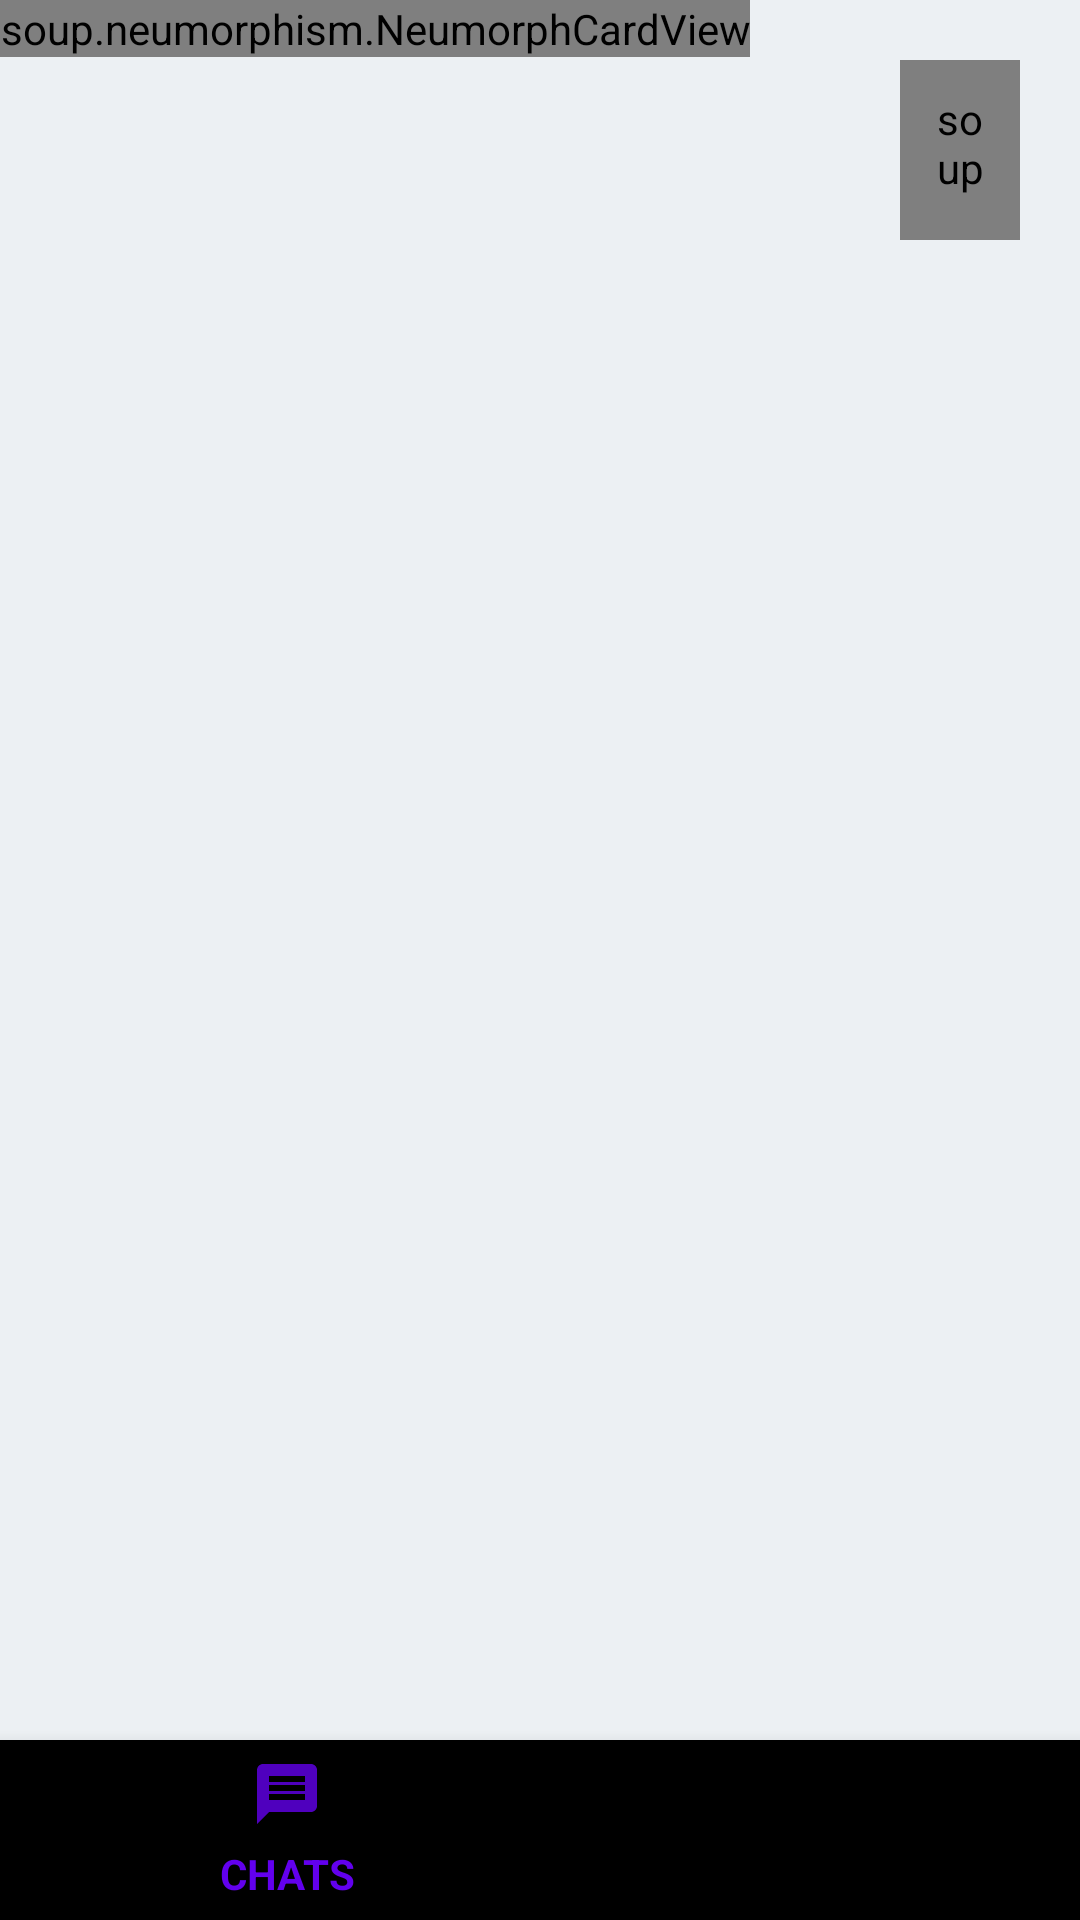

The Android layout XML behind this screen, and the referenced resources:
<!-- AndroidManifest.xml: application theme AppTheme -->
<!-- res/layout/activity_main.xml -->
<?xml version="1.0" encoding="utf-8"?>
<RelativeLayout xmlns:android="http://schemas.android.com/apk/res/android"
    xmlns:app="http://schemas.android.com/apk/res-auto"
    xmlns:tools="http://schemas.android.com/tools"
    android:layout_width="match_parent"
    android:layout_height="match_parent"
    android:background="@color/light_background"
    tools:context=".MainActivity">




    <RelativeLayout

        android:id="@+id/toolbar"
        android:layout_width="match_parent"
        android:layout_height="wrap_content">


        <soup.neumorphism.NeumorphCardView
            android:layout_width="wrap_content"
            android:layout_height="wrap_content">

            <TextView
                android:layout_width="wrap_content"
                android:id="@+id/mainText"
                android:layout_height="wrap_content"
                android:text="3D CHAT"
                android:textStyle="bold"
                android:layout_margin="20dp"
                android:transitionName="text_trans"
                android:textSize="35dp"
                style="@style/Widget.Neumorph.TextView"

                />

        </soup.neumorphism.NeumorphCardView>




        <soup.neumorphism.NeumorphImageView

            android:id="@+id/tool_menu"
            android:layout_width="40dp"
            android:layout_height="60dp"
            android:src="@drawable/ic_options"
            android:layout_alignParentEnd="true"
            android:padding="10dp"
            android:layout_margin="20dp"
            app:neumorph_shapeType="flat"/>






    </RelativeLayout>

    <FrameLayout
        android:layout_width="match_parent"
        android:layout_height="match_parent"
        android:layout_below="@id/toolbar"
        android:layout_above="@+id/bottom_navigation"
        android:id="@+id/main_frame_layout"
        >


    </FrameLayout>

<com.google.android.material.bottomnavigation.BottomNavigationView
    android:layout_width="match_parent"
    android:layout_height="60dp"
    android:layout_alignParentBottom="true"
    app:menu="@menu/bottom_menu"
    android:id="@+id/bottom_navigation"/>





</RelativeLayout>
<!-- resources referenced by this layout -->
<resources>
  <color name="light_background">#ecf0f3</color>
  <!-- drawable ic_options (drawable-anydpi) -->
  <vector xmlns:android="http://schemas.android.com/apk/res/android"
      android:width="24dp"
      android:height="24dp"
      android:viewportWidth="24"
      android:viewportHeight="24"
      android:tint="#111111"
      android:alpha="0.8">
    <path
        android:fillColor="@android:color/white"
        android:pathData="M12,8c1.1,0 2,-0.9 2,-2s-0.9,-2 -2,-2 -2,0.9 -2,2 0.9,2 2,2zM12,10c-1.1,0 -2,0.9 -2,2s0.9,2 2,2 2,-0.9 2,-2 -0.9,-2 -2,-2zM12,16c-1.1,0 -2,0.9 -2,2s0.9,2 2,2 2,-0.9 2,-2 -0.9,-2 -2,-2z"/>
  </vector>
  <style name="AppTheme" parent="Theme.AppCompat.Light.NoActionBar">
          
          <item name="colorPrimary">@color/colorPrimary</item>
          <item name="colorPrimaryDark">@color/colorPrimaryDark</item>
          <item name="colorAccent">@color/colorAccent</item>
          <item name="fontFamily">@font/komikax</item>
      </style>
  <color name="colorPrimary">#6200EE</color>
  <color name="colorPrimaryDark">#3700B3</color>
  <color name="colorAccent">#03DAC5</color>
</resources>
